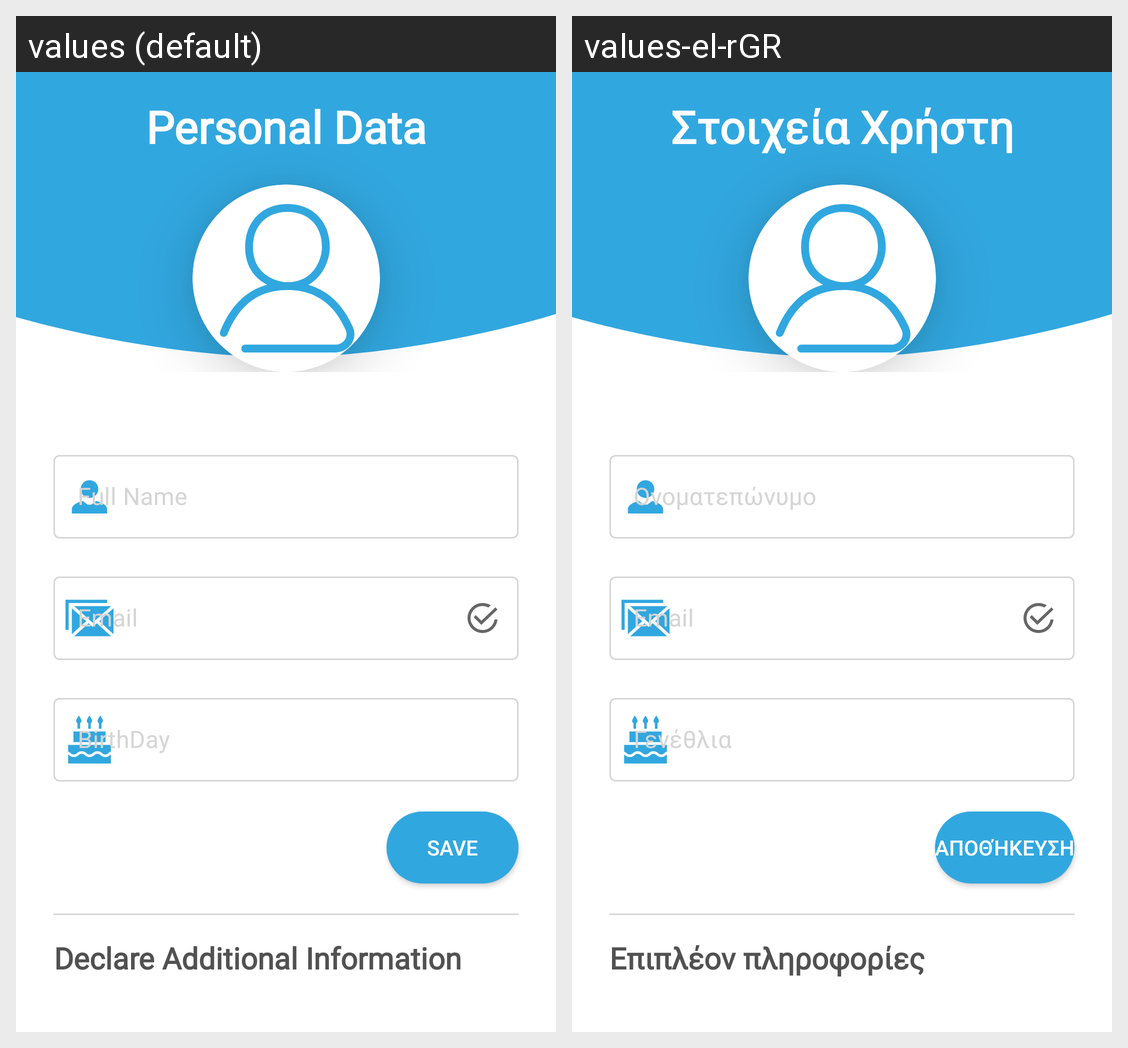

For this localized Android screen grid, give each drawn string resource with its value in every locale shown.
Android screen res/layout/fragment_personal_data.xml rendered under 2 locales, left to right: values (default), values-el-rGR. Device: Nexus 5 (rendered at 1080×1920; each locale shown at half size, 540×960, under a caption strip naming it); theme Theme.RideShare.
Strings drawn on this screen, with the default value and each locale's value (text and hints the layout hard-codes, and strings that could not be matched under every locale, appear in the picture but are not listed):

personal_data
  values: Personal Data
  values-el-rGR: Στοιχεία Χρήστη

full_name
  values: Full Name
  values-el-rGR: Ονοματεπώνυμο

email
  values: Email
  values-el-rGR: Email  [not translated; the default value is used]

birthday
  values: BirthDay
  values-el-rGR: Γενέθλια

save
  values: Save
  values-el-rGR: Αποθήκευση

declare_additional_information
  values: Declare Additional Information
  values-el-rGR: Επιπλέον πληροφορίες
